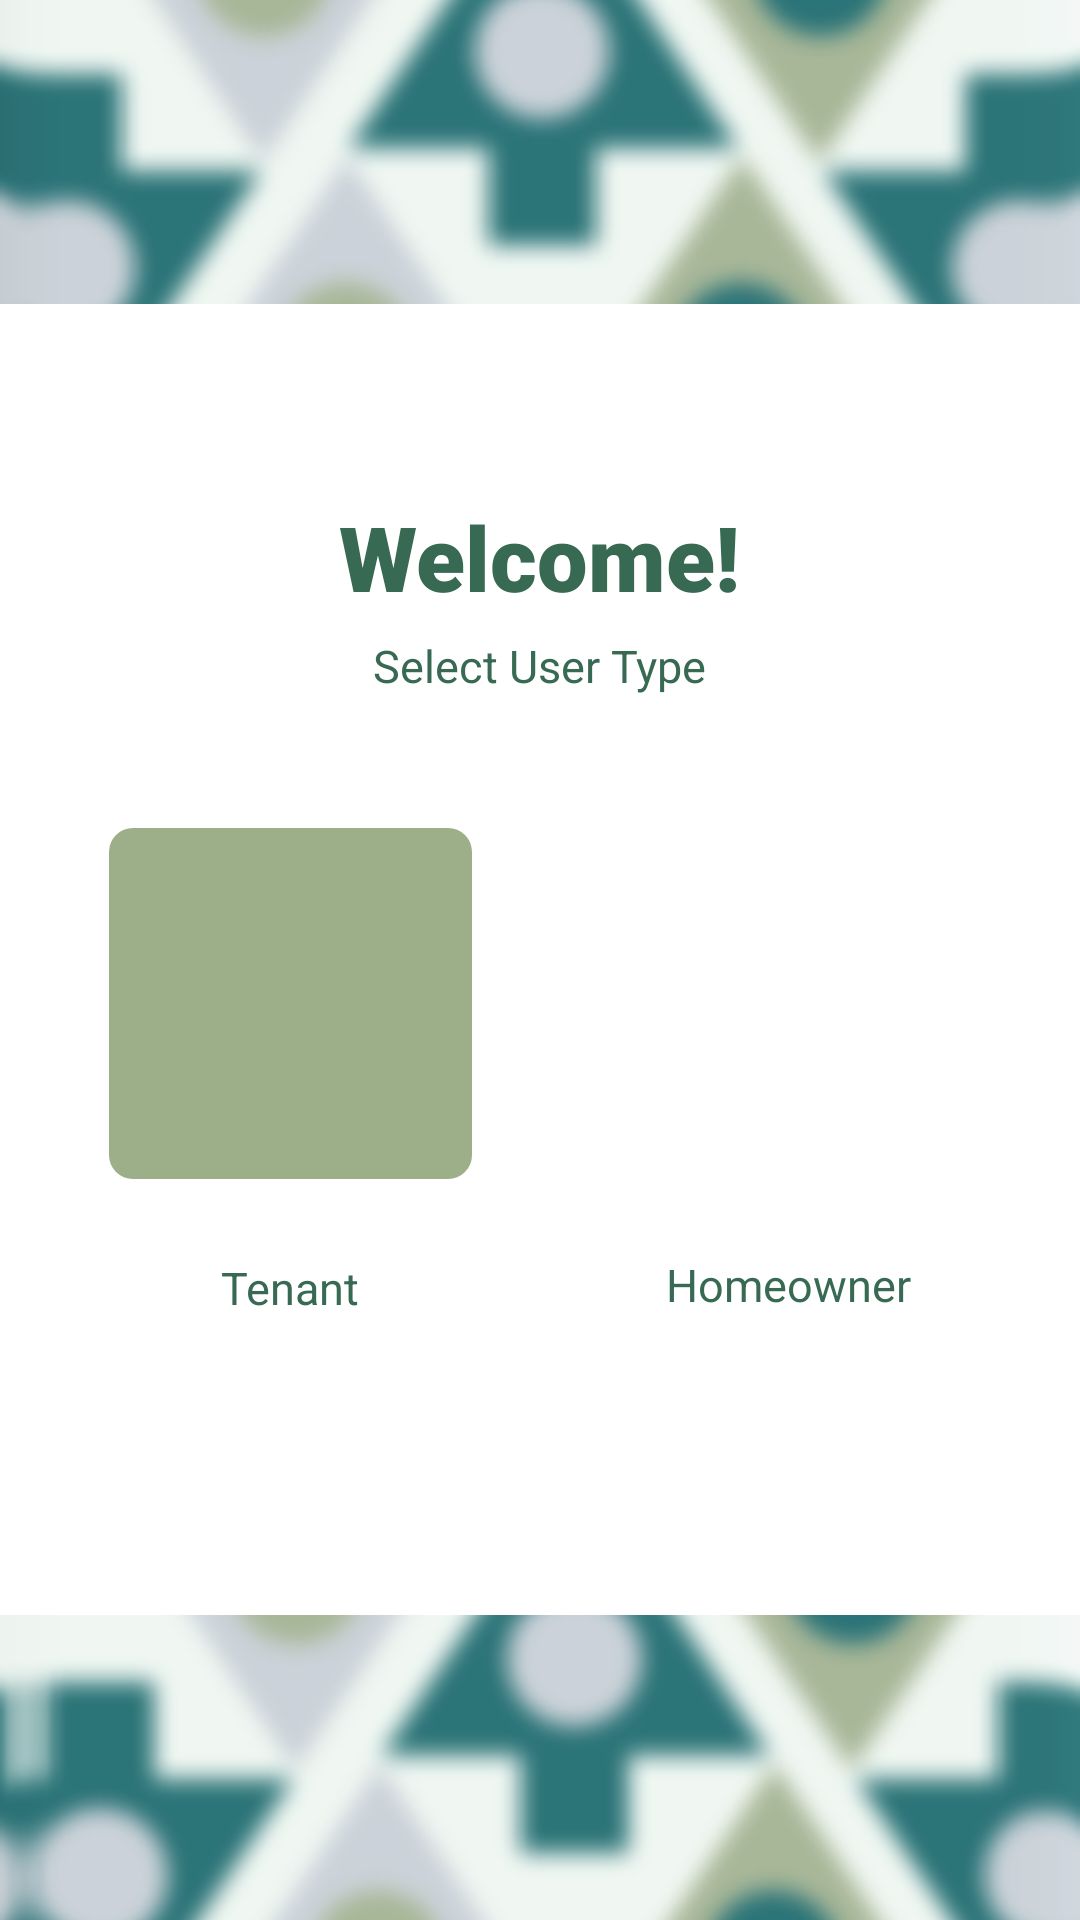

Produce the Android XML layout that renders to this screen, including the resource entries it uses.
<!-- AndroidManifest.xml: activity theme Theme.Aptly.Welcome -->
<!-- res/layout/activity_welcome.xml -->
<?xml version="1.0" encoding="utf-8"?>
<LinearLayout xmlns:android="http://schemas.android.com/apk/res/android"
    android:layout_width="match_parent"
    android:layout_height="match_parent"
    android:background="@color/white"
    android:orientation="vertical">

    <ImageView
        android:layout_width="match_parent"
        android:layout_height="0dp"
        android:layout_weight="1"
        android:contentDescription="@null"
        android:scaleType="centerCrop"
        android:src="@drawable/welcome_pattern_top" />

    <LinearLayout
        android:layout_width="match_parent"
        android:layout_height="wrap_content"
        android:gravity="center_horizontal"
        android:orientation="vertical"
        android:paddingTop="64dp"
        android:paddingBottom="99dp">

        <TextView
            android:layout_width="wrap_content"
            android:layout_height="wrap_content"
            android:fontFamily="sans-serif-black"
            android:text="Welcome!"
            android:textColor="@color/green_dark"
            android:textSize="30sp" />

        <TextView
            android:layout_width="wrap_content"
            android:layout_height="wrap_content"
            android:layout_marginTop="6dp"
            android:text="Select User Type"
            android:textColor="@color/green_dark"
            android:textSize="15sp" />

        <LinearLayout
            android:layout_width="wrap_content"
            android:layout_height="wrap_content"
            android:layout_marginTop="44dp"
            android:orientation="horizontal">

            
            <LinearLayout
                android:id="@+id/btn_tenant"
                android:layout_width="121dp"
                android:layout_height="wrap_content"
                android:clickable="true"
                android:focusable="true"
                android:gravity="center_horizontal"
                android:orientation="vertical">

                <View
                    android:layout_width="121dp"
                    android:layout_height="117dp"
                    android:background="@drawable/bg_tile_tenant"
                    android:foreground="@drawable/ripple_tile" />

                <TextView
                    android:layout_width="wrap_content"
                    android:layout_height="wrap_content"
                    android:layout_marginTop="26dp"
                    android:text="Tenant"
                    android:textColor="@color/green_dark"
                    android:textSize="15sp" />
            </LinearLayout>

            
            <LinearLayout
                android:id="@+id/btn_homeowner"
                android:layout_width="121dp"
                android:layout_height="wrap_content"
                android:layout_marginStart="45dp"
                android:clickable="true"
                android:focusable="true"
                android:gravity="center_horizontal"
                android:orientation="vertical">

                <View
                    android:layout_width="121dp"
                    android:layout_height="117dp"
                    android:background="@drawable/bg_tile_homeowner"
                    android:foreground="@drawable/ripple_tile" />

                <TextView
                    android:layout_width="wrap_content"
                    android:layout_height="wrap_content"
                    android:layout_marginTop="25dp"
                    android:text="Homeowner"
                    android:textColor="@color/green_dark"
                    android:textSize="15sp" />
            </LinearLayout>
        </LinearLayout>
    </LinearLayout>

    <ImageView
        android:layout_width="match_parent"
        android:layout_height="0dp"
        android:layout_weight="1"
        android:contentDescription="@null"
        android:scaleType="centerCrop"
        android:src="@drawable/welcome_pattern_bottom" />
</LinearLayout>
<!-- resources referenced by this layout -->
<resources>
  <color name="green_dark">#376953</color>
  <color name="white">#FFFFFF</color>
  <!-- drawable bg_tile_tenant (drawable) -->
  <?xml version="1.0" encoding="utf-8"?>
  <shape xmlns:android="http://schemas.android.com/apk/res/android">
      <solid android:color="@color/sage" />
      <corners android:radius="8dp" />
  </shape>
  <!-- drawable ripple_tile (drawable) -->
  <?xml version="1.0" encoding="utf-8"?>
  <ripple xmlns:android="http://schemas.android.com/apk/res/android" android:color="#22376953">
      <item android:id="@android:id/mask">
          <shape><solid android:color="#FFFFFF" /><corners android:radius="8dp" /></shape>
      </item>
  </ripple>
  <!-- drawable welcome_pattern_bottom: png bitmap (drawable-nodpi, 227614 bytes) -->
  <!-- drawable welcome_pattern_top: png bitmap (drawable-nodpi, 218961 bytes) -->
  <style name="Theme.Aptly.Welcome" parent="Theme.Aptly">
          <item name="android:windowBackground">@color/white</item>
          <item name="android:statusBarColor">@android:color/transparent</item>
      </style>
  <color name="sage">#9CAF88</color>
  <style name="Theme.Aptly" parent="android:Theme.Material.Light.NoActionBar">
          <item name="android:colorPrimary">@color/button_green</item>
          <item name="android:colorAccent">@color/button_green</item>
          <item name="android:windowBackground">@color/background</item>
          <item name="android:statusBarColor">@color/background</item>
          <item name="android:navigationBarColor">@color/background</item>
          <item name="android:windowLightStatusBar">true</item>
          <item name="android:textColorPrimary">@color/text_black</item>
      </style>
  <color name="button_green">#0E7448</color>
  <color name="background">#F6FFF9</color>
  <color name="text_black">#111111</color>
</resources>
